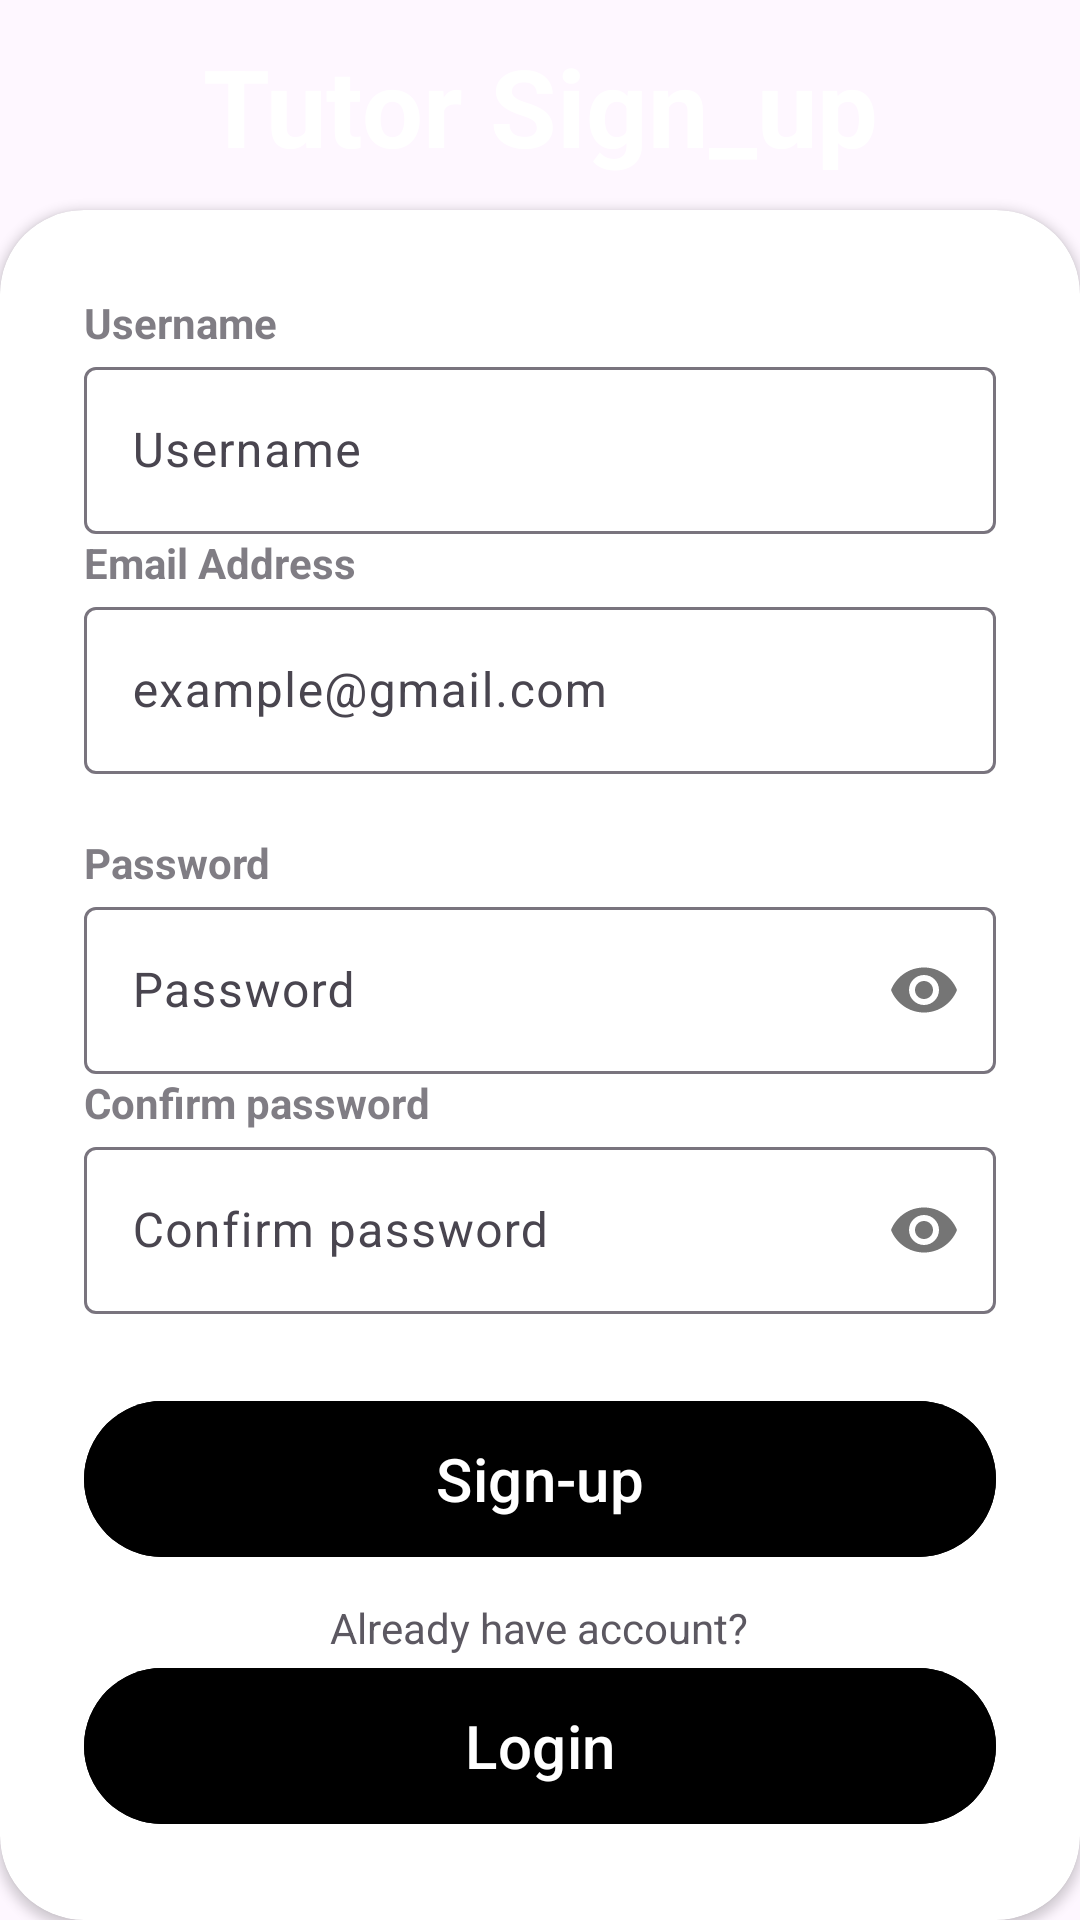

The Android layout XML behind this screen, and the referenced resources:
<!-- AndroidManifest.xml: application theme Theme.KitharaM -->
<!-- res/layout/activity_signup_tr.xml -->
<?xml version="1.0" encoding="utf-8"?>
<androidx.constraintlayout.widget.ConstraintLayout xmlns:android="http://schemas.android.com/apk/res/android"
    xmlns:app="http://schemas.android.com/apk/res-auto"
    xmlns:tools="http://schemas.android.com/tools"
    android:layout_width="match_parent"
    android:layout_height="match_parent"
    android:background="@drawable/bg"
    tools:context=".Auth.SignupTr">



    <TextView
        android:id="@+id/textView"
        android:layout_width="wrap_content"
        android:layout_height="wrap_content"
        android:text="@string/tutor_sign_up"
        android:textSize="36sp"
        android:textColor="@color/white"
        android:textStyle="bold"
        app:layout_constraintBottom_toTopOf="@+id/card_view"
        app:layout_constraintEnd_toEndOf="parent"
        app:layout_constraintStart_toStartOf="parent"
        app:layout_constraintTop_toTopOf="parent" />


    <androidx.cardview.widget.CardView
        android:id="@+id/card_view"
        android:layout_width="match_parent"
        android:layout_height="wrap_content"
        android:layout_alignParentBottom="true"
        app:cardCornerRadius="28dp"
        app:layout_constraintBottom_toBottomOf="parent"
        tools:layout_editor_absoluteX="0dp">

        <LinearLayout
            android:layout_width="match_parent"
            android:layout_height="wrap_content"
            android:orientation="vertical"
            android:padding="28dp">


            <TextView
                android:layout_width="wrap_content"
                android:layout_height="wrap_content"
                android:alpha="0.7"
                android:text="@string/username"
                android:textStyle="bold" />

            <com.google.android.material.textfield.TextInputLayout
                android:layout_width="match_parent"
                android:layout_height="wrap_content"
                >
                <com.google.android.material.textfield.TextInputEditText
                    android:id="@+id/etusername"
                    android:layout_width="match_parent"
                    android:layout_height="wrap_content"
                    android:hint="@string/username"
                    android:inputType="textPersonName"
                    android:maxLength="100"/>
            </com.google.android.material.textfield.TextInputLayout>

            <TextView
                android:layout_width="wrap_content"
                android:layout_height="wrap_content"
                android:alpha="0.7"
                android:text="@string/email_address"
                android:textStyle="bold" />

            <com.google.android.material.textfield.TextInputLayout
                android:layout_width="match_parent"
                android:layout_height="wrap_content"
                >
                <com.google.android.material.textfield.TextInputEditText
                    android:id="@+id/etemail"
                    android:layout_width="match_parent"
                    android:layout_height="wrap_content"
                    android:hint="@string/example_gmail_com"
                    android:inputType="textEmailAddress"
                    android:maxLength="100"/>
            </com.google.android.material.textfield.TextInputLayout>

            <View
                android:layout_width="wrap_content"
                android:layout_height="20dp" />

            <TextView
                android:layout_width="wrap_content"
                android:layout_height="wrap_content"
                android:alpha="0.7"
                android:text="@string/password"
                android:textStyle="bold" />

            <com.google.android.material.textfield.TextInputLayout
                android:layout_width="match_parent"
                android:layout_height="wrap_content"
                app:passwordToggleEnabled="true">

                <com.google.android.material.textfield.TextInputEditText
                    android:id="@+id/etpassword"
                    android:layout_width="match_parent"
                    android:layout_height="wrap_content"
                    android:hint="@string/password"
                    android:inputType="textPassword"
                    android:maxLength="25" />


            </com.google.android.material.textfield.TextInputLayout>


            <TextView
                android:layout_width="wrap_content"
                android:layout_height="wrap_content"
                android:alpha="0.7"
                android:text="Confirm password"
                android:textStyle="bold" />
            <com.google.android.material.textfield.TextInputLayout
                android:layout_width="match_parent"
                android:layout_height="wrap_content"
                app:passwordToggleEnabled="true">

                <com.google.android.material.textfield.TextInputEditText
                    android:id="@+id/etConpassword"
                    android:layout_width="match_parent"
                    android:layout_height="wrap_content"
                    android:hint="@string/Conpass"
                    android:inputType="textPassword"
                    android:maxLength="25" />
            </com.google.android.material.textfield.TextInputLayout>

            <View
                android:layout_width="wrap_content"
                android:layout_height="25dp" />


            <com.google.android.material.button.MaterialButton
                android:id="@+id/btnSignup"
                android:layout_width="match_parent"
                android:layout_height="60dp"
                android:backgroundTint="@color/black"
                android:text="@string/sign_up"
                android:textSize="20sp"
                app:cornerRadius="32dp" />

            <View
                android:layout_width="wrap_content"
                android:layout_height="10dp" />

            <TextView
                android:layout_width="wrap_content"
                android:layout_height="wrap_content"
                android:layout_gravity="center"
                android:alpha="0.9"
                android:text="@string/already_have_account" />

            <LinearLayout
                android:layout_width="match_parent"
                android:layout_height="wrap_content"
                android:gravity="center"
                android:orientation="horizontal">


                <com.google.android.material.button.MaterialButton
                    android:id="@+id/btnlogin"
                    android:layout_width="match_parent"
                    android:layout_height="60dp"
                    android:backgroundTint="@color/black"
                    android:textSize="20sp"
                    android:text="@string/login"
                    app:cornerRadius="32dp" />


            </LinearLayout>

        </LinearLayout>
    </androidx.cardview.widget.CardView>


</androidx.constraintlayout.widget.ConstraintLayout>
<!-- resources referenced by this layout -->
<resources>
  <color name="black">#FF000000</color>
  <color name="white">#FFFFFFFF</color>
  <string name="Conpass">Confirm password</string>
  <string name="already_have_account">Already have account?</string>
  <string name="email_address">Email Address</string>
  <string name="example_gmail_com">example@gmail.com</string>
  <string name="login">Login</string>
  <string name="password">Password</string>
  <string name="sign_up">Sign-up</string>
  <string name="tutor_sign_up">Tutor Sign_up</string>
  <string name="username">Username</string>
  <style name="Theme.KitharaM" parent="Base.Theme.KitharaM" />
  <style name="Base.Theme.KitharaM" parent="Theme.Material3.DayNight.NoActionBar">
          
          <item name="colorPrimary">@color/my_primary</item>
          <item name="colorPrimaryVariant">@color/my_primary</item>
          <item name="colorOnPrimary">@color/white</item>
          
          <item name="colorSecondary">@color/my_secondary</item>
          <item name="colorSecondaryVariant">@color/my_secondary</item>
          <item name="colorOnSecondary">@color/black</item>
          
          <item name="android:statusBarColor">@color/my_primary</item>
          
      </style>
  <color name="my_primary">#E1C1410C</color>
  <color name="my_secondary">#A36161</color>
</resources>
